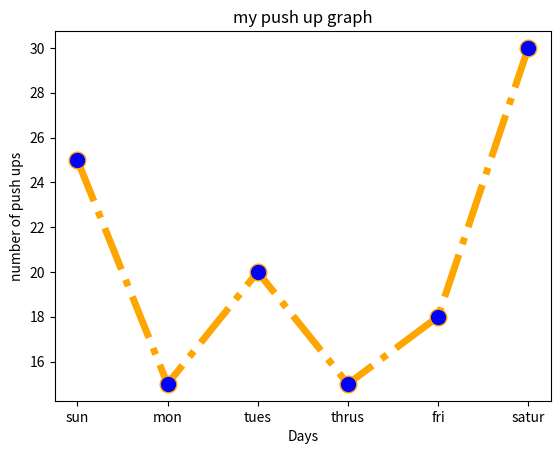

Write Python code to recreate this figure.
import matplotlib.pyplot as plt  # Import the pyplot module

days = ['sun', 'mon', 'tues', 'thrus', 'fri', 'satur']

# The 'numbers' list has one extra element compared to 'days', 'satur' should be removed or another day should be added
numbers = [25, 15, 20, 15, 18, 30]

plt.plot(days, numbers,color='orange',linewidth=5,marker='o',markerfacecolor='blue',markersize=12,linestyle='dashdot')

plt.xlabel('Days')
plt.ylabel('number of push ups')
plt.title('my push up graph')
plt.show()
